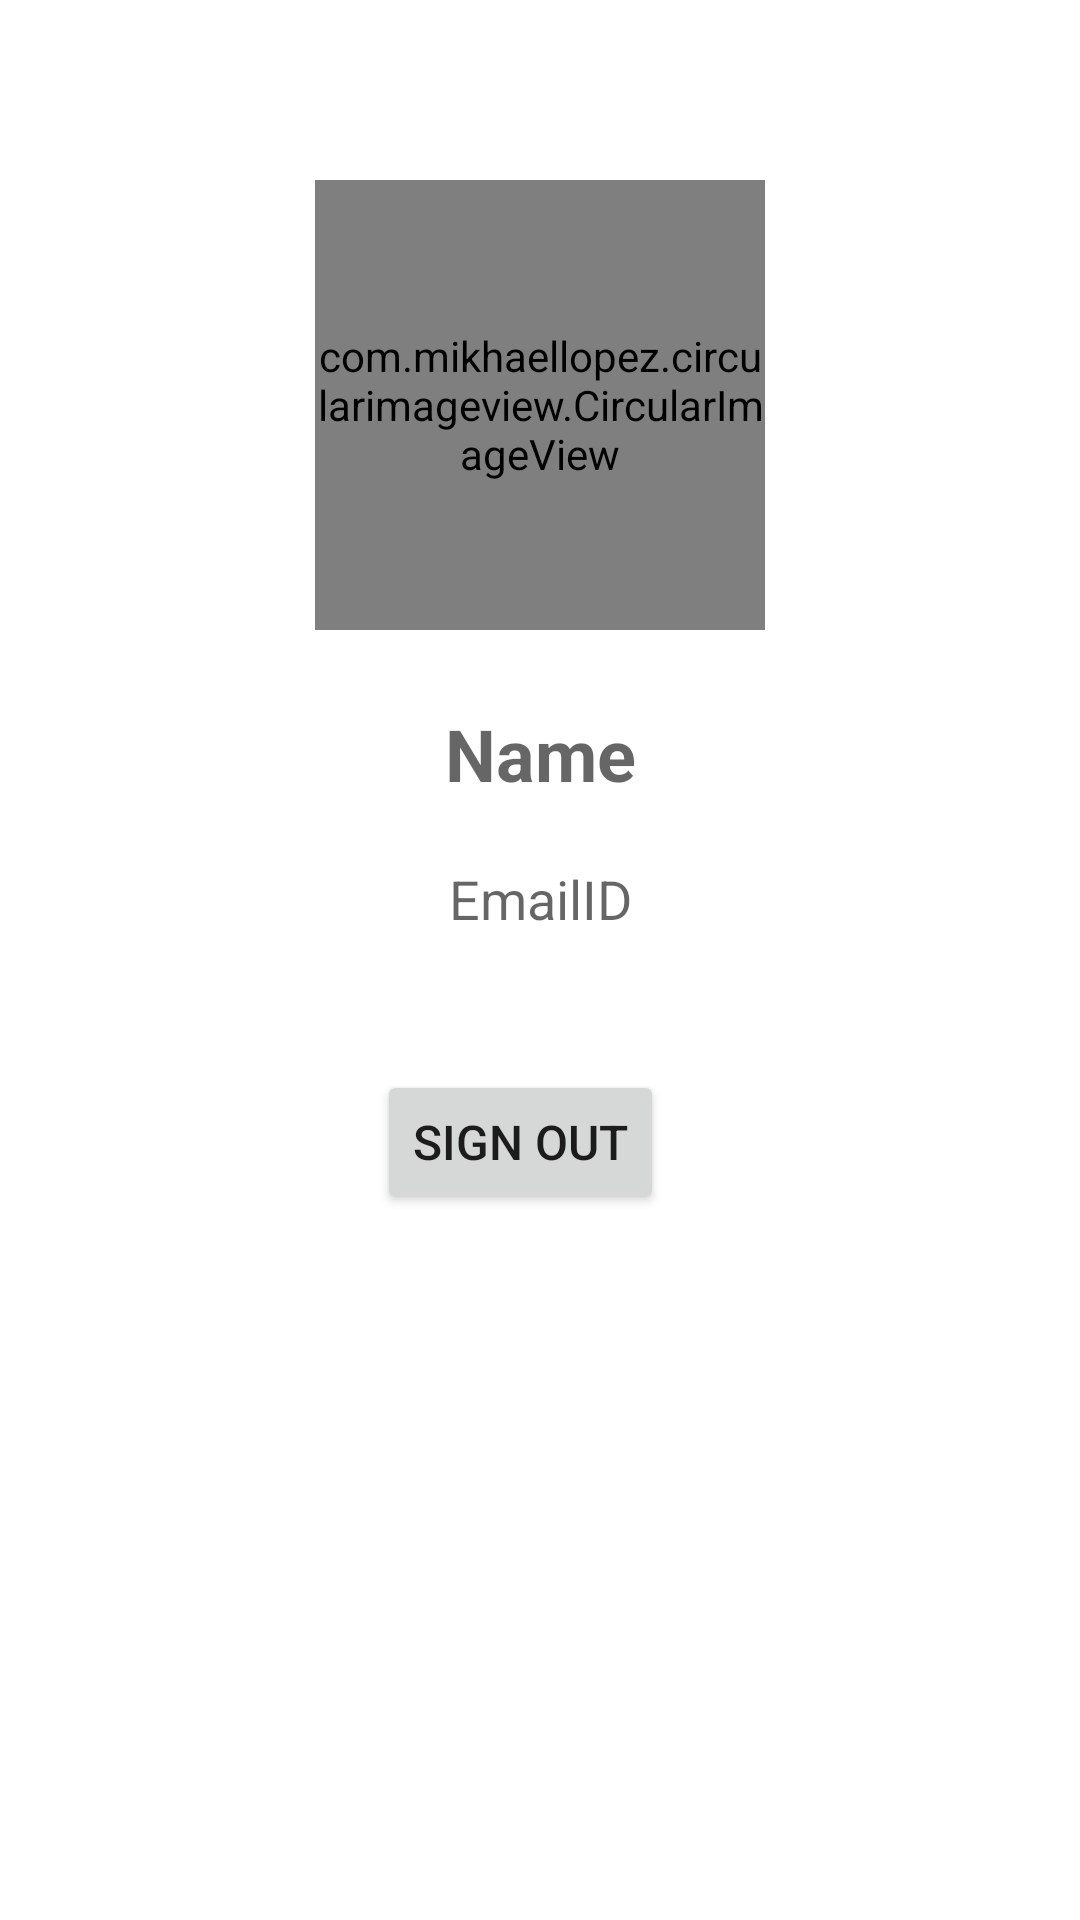

Android layout source for this screen:
<!-- AndroidManifest.xml: application theme Theme.VotingApp -->
<!-- res/layout/fragment_profile.xml -->
<?xml version="1.0" encoding="utf-8"?>
<androidx.constraintlayout.widget.ConstraintLayout xmlns:android="http://schemas.android.com/apk/res/android"
    xmlns:app="http://schemas.android.com/apk/res-auto"
    xmlns:tools="http://schemas.android.com/tools"
    android:layout_width="match_parent"
    android:layout_height="match_parent"
    tools:context=".ProfileFragment">

    

    <com.mikhaellopez.circularimageview.CircularImageView
        android:id="@+id/profileImageView"
        app:civ_border_color="#000"
        app:civ_border_width="2dp"
        app:civ_shadow="true"
        app:civ_shadow_color="#3f51b5"
        app:civ_shadow_radius="5dp"
        android:layout_width="150dp"
        android:layout_height="150dp"
        android:layout_marginStart="100dp"
        android:layout_marginTop="60dp"
        android:layout_marginEnd="100dp"
        app:layout_constraintEnd_toEndOf="parent"
        app:layout_constraintStart_toStartOf="parent"
        app:layout_constraintTop_toTopOf="parent"/>

    <TextView
        android:id="@+id/emailTextView"
        android:layout_width="0dp"
        android:layout_height="wrap_content"
        android:layout_marginStart="30dp"
        android:layout_marginTop="10dp"
        android:layout_marginEnd="30dp"
        android:padding="5dp"
        android:hint="EmailID"
        android:textAlignment="center"
        android:textSize="18sp"
        app:layout_constraintEnd_toEndOf="parent"
        app:layout_constraintHorizontal_bias="0.0"
        app:layout_constraintStart_toStartOf="parent"
        app:layout_constraintTop_toBottomOf="@+id/nameTextView" />

    <TextView
        android:id="@+id/nameTextView"
        android:layout_width="0dp"
        android:layout_height="wrap_content"
        android:layout_marginStart="30dp"
        android:layout_marginTop="20dp"
        android:layout_marginEnd="30dp"
        android:padding="5dp"
        android:hint="Name"
        android:textAlignment="center"
        android:textSize="24sp"
        android:textStyle="bold"
        app:layout_constraintEnd_toEndOf="parent"
        app:layout_constraintStart_toStartOf="parent"
        app:layout_constraintTop_toBottomOf="@+id/profileImageView" />

    <Button
        android:id="@+id/button"
        android:layout_width="wrap_content"
        android:layout_height="wrap_content"
        android:layout_marginTop="40dp"
        android:onClick="signout"
        android:text="Sign Out"
        android:textSize="16sp"
        app:layout_constraintEnd_toEndOf="parent"
        app:layout_constraintHorizontal_bias="0.476"
        app:layout_constraintStart_toStartOf="parent"
        app:layout_constraintTop_toBottomOf="@+id/emailTextView" />


</androidx.constraintlayout.widget.ConstraintLayout>
<!-- resources referenced by this layout -->
<resources>
  <style name="Theme.VotingApp" parent="Theme.MaterialComponents.Light.DarkActionBar">
          
          <item name="colorPrimary">@color/purple_500</item>
          <item name="colorPrimaryVariant">@color/purple_700</item>
          <item name="colorOnPrimary">@color/white</item>
          
          <item name="colorSecondary">@color/teal_200</item>
          <item name="colorSecondaryVariant">@color/teal_700</item>
          <item name="colorOnSecondary">@color/black</item>
          
          <item name="android:statusBarColor" tools:targetApi="l">?attr/colorPrimaryVariant</item>
          
      </style>
  <!-- not gathered from this repository: default colours our renderer supplied (Android Studio template values) -->
  <color name="purple_500">#FF6200EE</color>
  <color name="purple_700">#FF3700B3</color>
  <color name="teal_200">#FF03DAC5</color>
  <color name="teal_700">#FF018786</color>
  <color name="black">#FF000000</color>
  <color name="white">#FFFFFFFF</color>
</resources>
